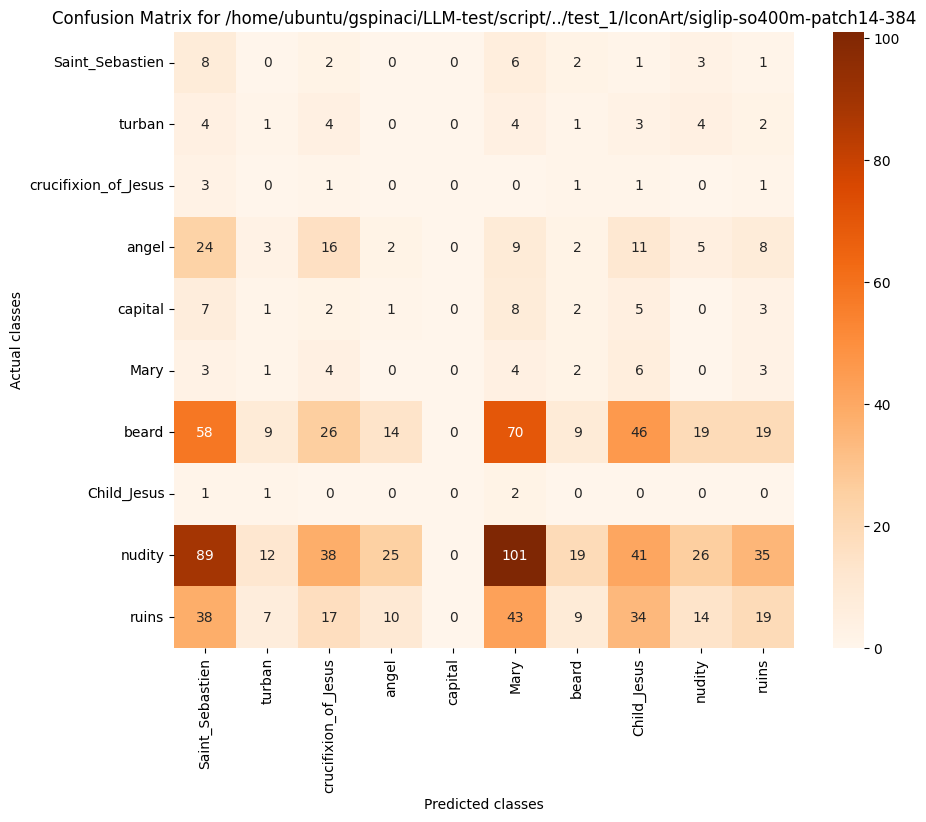

Data behind this chart, as committed beside it:
, Saint_Sebastien, turban, crucifixion_of_Jesus, angel, capital, Mary, beard, Child_Jesus, nudity, ruins
Saint_Sebastien, 8, 0, 2, 0, 0, 6, 2, 1, 3, 1
turban, 4, 1, 4, 0, 0, 4, 1, 3, 4, 2
crucifixion_of_Jesus, 3, 0, 1, 0, 0, 0, 1, 1, 0, 1
angel, 24, 3, 16, 2, 0, 9, 2, 11, 5, 8
capital, 7, 1, 2, 1, 0, 8, 2, 5, 0, 3
Mary, 3, 1, 4, 0, 0, 4, 2, 6, 0, 3
beard, 58, 9, 26, 14, 0, 70, 9, 46, 19, 19
Child_Jesus, 1, 1, 0, 0, 0, 2, 0, 0, 0, 0
nudity, 89, 12, 38, 25, 0, 101, 19, 41, 26, 35
ruins, 38, 7, 17, 10, 0, 43, 9, 34, 14, 19
